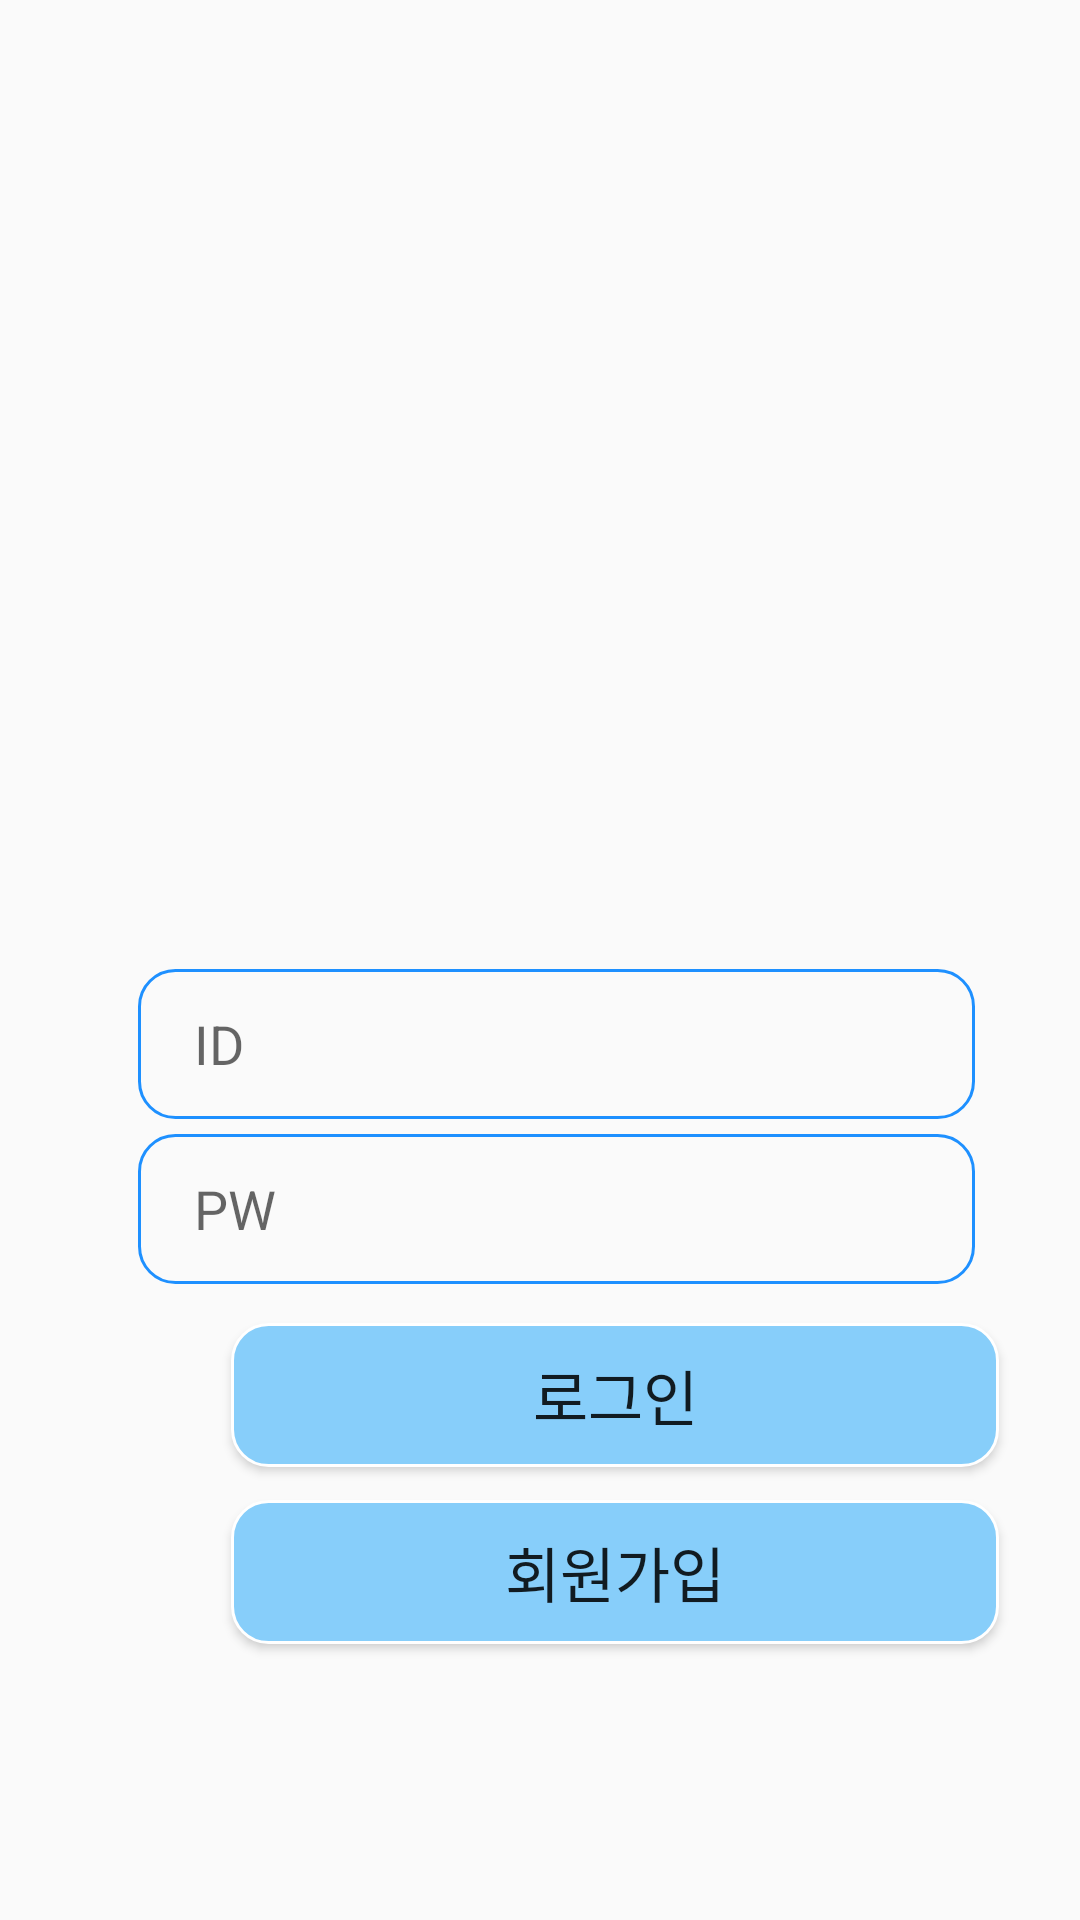

Here is an Android app screen rendered from its layout file. Give the layout XML and the strings, colors and styles it references.
<!-- AndroidManifest.xml: application theme AppTheme -->
<!-- res/layout/activity_login.xml -->
<?xml version="1.0" encoding="utf-8"?>
<RelativeLayout xmlns:android="http://schemas.android.com/apk/res/android"
    xmlns:app="http://schemas.android.com/apk/res-auto"
    xmlns:tools="http://schemas.android.com/tools"
    android:layout_width="match_parent"
    android:layout_height="match_parent"
    tools:context=".Login"
    tools:ignore="MissingDefaultResource">


    <EditText
        android:id="@+id/IDView"
        android:layout_width="256dp"
        android:layout_height="50dp"
        android:layout_alignParentStart="true"
        android:layout_alignParentLeft="true"
        android:layout_alignParentEnd="true"
        android:layout_alignParentRight="true"
        android:layout_alignParentBottom="true"
        android:layout_centerHorizontal="true"
        android:layout_marginStart="46dp"
        android:layout_marginLeft="77dp"
        android:layout_marginEnd="35dp"
        android:layout_marginRight="35dp"
        android:layout_marginBottom="267dp"
        android:ems="10"
        android:hint="  ID"
        android:background="@drawable/round_edge2"
        android:inputType="textPersonName"
        android:padding="10dp"/>

    <EditText
        android:id="@+id/PWView"
        android:layout_width="256dp"
        android:layout_height="50dp"
        android:layout_alignParentStart="true"
        android:layout_alignParentLeft="true"
        android:layout_alignParentEnd="true"
        android:layout_alignParentBottom="true"
        android:layout_marginStart="46dp"
        android:layout_marginLeft="77dp"
        android:layout_marginEnd="35dp"
        android:layout_marginBottom="212dp"
        android:ems="10"
        android:hint="  PW"
        android:background="@drawable/round_edge2"
        android:inputType="textPassword"
        android:padding="10dp"/>

    <Button
        android:id="@+id/RegisterButton"
        android:layout_width="256dp"
        android:layout_height="wrap_content"
        android:layout_alignParentStart="true"
        android:layout_alignParentLeft="true"
        android:layout_alignParentBottom="true"
        android:layout_centerHorizontal="true"
        android:layout_marginStart="77dp"
        android:layout_marginLeft="77dp"
        android:layout_marginBottom="92dp"
        android:background="@drawable/round_edge"
        android:text="회원가입"
        android:textSize="20dp"
        />

    <Button
        android:id="@+id/LoginButton"
        android:layout_width="256dp"
        android:layout_height="wrap_content"
        android:layout_alignParentStart="true"
        android:layout_alignParentLeft="true"
        android:layout_alignParentBottom="true"
        android:layout_centerHorizontal="true"
        android:layout_marginStart="77dp"
        android:layout_marginLeft="77dp"
        android:layout_marginBottom="151dp"
        android:background="@drawable/round_edge"
        android:text="로그인"
        android:textSize="20dp" />

    <ImageView
        android:id="@+id/imageView2"
        android:layout_width="match_parent"
        android:layout_height="285dp"
        android:layout_alignParentTop="true"
        android:layout_centerHorizontal="true"
        android:layout_marginTop="0dp"
        android:src="@drawable/kmu"
        app:srcCompat="@drawable/kmu" />


</RelativeLayout>
<!-- resources referenced by this layout -->
<resources>
  <!-- drawable round_edge (drawable) -->
  <?xml version="1.0" encoding="utf-8"?>
  <shape xmlns:android="http://schemas.android.com/apk/res/android"
      android:padding="10dp"
      android:shape="rectangle"
      >
      <solid android:color="#87CEFA"
          />
      <corners
          android:bottomLeftRadius="12dp"
          android:bottomRightRadius="12dp"
          android:topLeftRadius="12dp"
          android:topRightRadius="12dp"
  
      />
      <stroke
          android:width="1dp"
          android:color="#FFFFFF"
          />
  
  </shape>
  <!-- drawable round_edge2 (drawable) -->
  <?xml version="1.0" encoding="utf-8"?>
  <shape xmlns:android="http://schemas.android.com/apk/res/android"
      android:padding="10dp"
      android:shape="rectangle" >
  
      <corners
          android:bottomLeftRadius="12dp"
          android:bottomRightRadius="12dp"
          android:topLeftRadius="12dp"
          android:topRightRadius="12dp"
          />
      <stroke
          android:width="1dp"
          android:color="#1E90FF" />
  </shape>
  <style name="AppTheme" parent="Theme.AppCompat.Light.DarkActionBar">
          
          <item name="colorPrimary">#87CEEB</item>
          <item name="colorPrimaryDark">@color/colorPrimaryDark</item>
          <item name="colorAccent">@color/colorAccent</item>
      </style>
  <color name="colorPrimaryDark">#00574B</color>
  <color name="colorAccent">#D81B60</color>
</resources>
